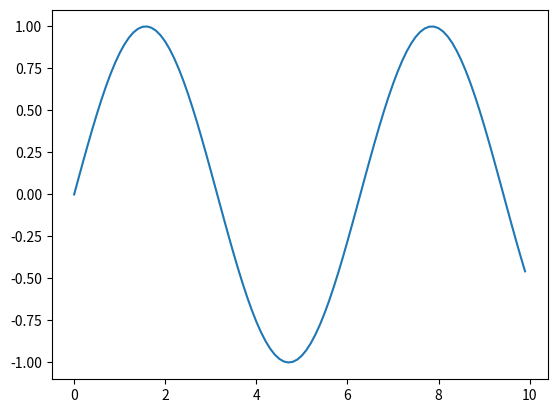

Write the Python code that produced this figure.
#!/usr/bin/env python
# coding: utf-8

# In[1]:


import numpy as np


# In[2]:


import matplotlib.pyplot as plt


# In[3]:


x = np.arange(0, 10, 0.1)


# In[4]:


y = np.sin(x)


# In[5]:


plt.plot(x, y)


# In[6]:


print('Save from Jupyter Notebook.')

